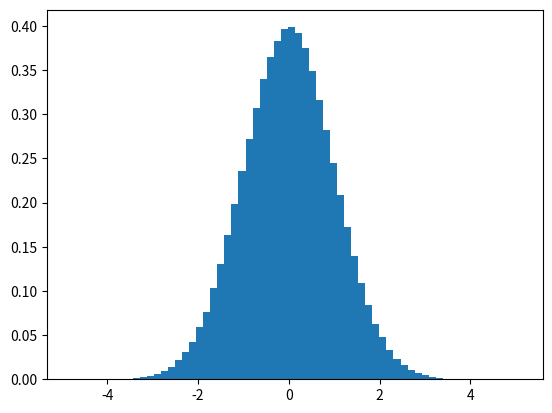

This chart was generated by the following Python code:
#!/usr/bin/env python3
# -*- coding: utf-8 -*-
"""
Machine Learning Exercises                                      March 04, 2023

source: normal.py
author: @misael-diaz

Synopsis:
Plots the probability density function of normally distributed (or Gaussian) data.


Copyright (c) 2023 Misael Diaz-Maldonado
This file is released under the GNU General Public License as published
by the Free Software Foundation, either version 3 of the License, or
(at your option) any later version.


References:
[0] A Gilat and V Subramanian, Numerical Methods for Engineers and
    Scientists: An Introduction with Applications using MATLAB
[1] R Johansson, Numerical Python: Scientific Computing and Data
    Science Applications with NumPy, SciPy, and Matplotlib, 2nd edition
[2] https://www.w3schools.com/python/python_ml_getting_started.asp

"""

import numpy
from matplotlib import pyplot as plt

# Gaussian distribution of zero mean `loc' and unit standard deviation `scale'
data = numpy.random.normal(loc=0, scale=1, size=1048576)

plt.close('all')
plt.ion()
plt.hist(data, bins=64, density=True)
